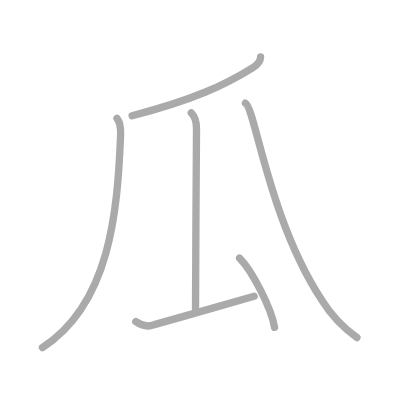
t = 0.00 s
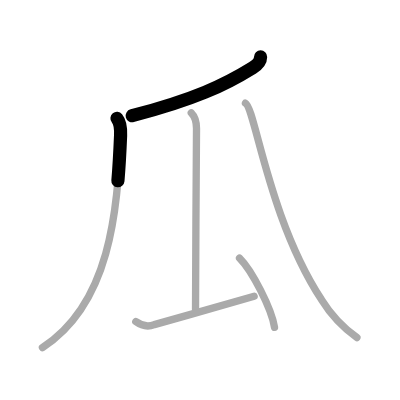
t = 1.25 s
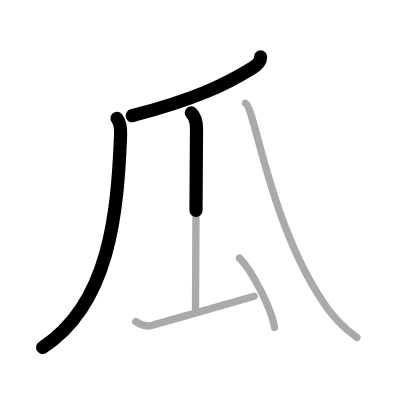
t = 2.50 s
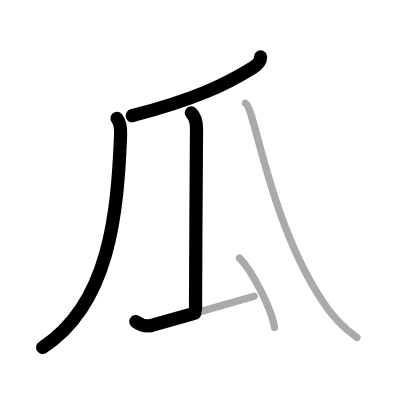
t = 3.50 s
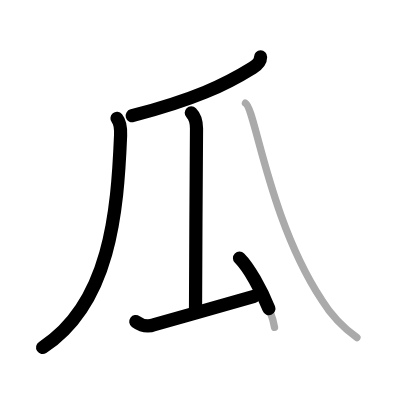
t = 4.75 s
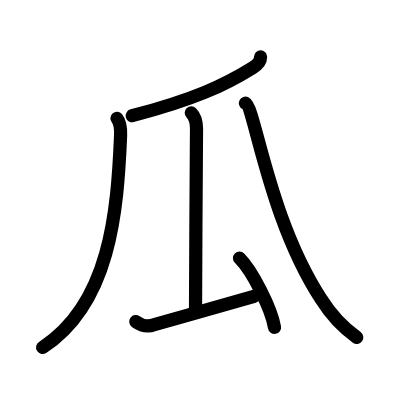
t = 6.00 s

The animated SVG that drew these frames (rendered in a browser with its animation timeline set to each time). Animation: 6 SMIL elements (animate=6); one cycle of 6.00 s.

<?xml version="1.0" standalone="no"?>
<!DOCTYPE svg PUBLIC "-//W3C//DTD SVG 1.1//EN"   "http://www.w3.org/Graphics/SVG/1.1/DTD/svg11.dtd">
<svg width="400px" height="400px"  version="1.1" xmlns="http://www.w3.org/2000/svg">
  <defs>
    <marker id="Triangle" viewBox="0 0 10 10" refX="0" refY="5" markerUnits="strokeWidth" markerWidth="3" style="stroke-opacity:0%;fill:#aaaaaa;" markerHeight="2" orient="auto">
      <path d="M 0 0 L 10 5 L 0 10 z" />
    </marker>
    
    <marker id="Arrow" viewBox="0 0 10 10" refX="5" refY="5" markerUnits="strokeWidth" markerWidth="1.8" style="stroke-opacity:0%;fill:#770000;" markerHeight="2" orient="auto">
      <path d="M 0 4 L 6 4 L 4 1 L 10 5 L 4 9 L 6 6 L 0 6 z" />
        <circle cx="5" cy="5" r="5" />
      </marker>
    
    <marker id="TriangleRed" viewBox="0 0 10 10" refX="0" refY="5" markerUnits="strokeWidth" markerWidth="3" style="stroke-opacity:0%;fill:#CC0000;" markerHeight="2" orient="auto">
      <path d="M 0 0 L 10 5 L 0 10 z" />
    </marker>
    
    <marker id="ArrowRed" viewBox="0 0 10 10" refX="5" refY="5" markerUnits="strokeWidth" markerWidth="1.8" style="stroke-opacity:0%;fill:#CC0000;" markerHeight="2" orient="auto">
      <path d="M 0 4 L 6 4 L 4 1 L 10 5 L 4 9 L 6 6 L 0 6 z" />
        <circle cx="5" cy="5" r="5" />
      </marker>
    
  </defs>
  
  <path style="fill:#ffffff; fill-opacity:100%; fill-rule:evenodd; stroke-width:0;" d="M 0 0 L 400px 0 L 400px 400px L 0 400px L 0 0" />

  <g transform="scale(3.6697247706422 3.6697247706422)">
<path style="fill:none; fill-opacity:0%; fill-rule:evenodd; stroke:#aaaaaa; stroke-opacity:100%; stroke-width: 1.5pt; stroke-linejoin:round; stroke-linecap:round;" d="M71.01 15.5c0 1.12-1.04 2.25-2.19 2.97C61.12 23.25 52.88 27.12 36 31.54"></path>
<path style="fill:none; fill-opacity:0%; fill-rule:evenodd; stroke:#aaaaaa; stroke-opacity:100%; stroke-width: 1.5pt; stroke-linejoin:round; stroke-linecap:round;" d="M31.88 32.25c0.62 0.75 1.07 2.56 0.98 4.7C32 57.75 30 82.75 11.56 94.72"></path>
<path style="fill:none; fill-opacity:0%; fill-rule:evenodd; stroke:#aaaaaa; stroke-opacity:100%; stroke-width: 1.5pt; stroke-linejoin:round; stroke-linecap:round;" d="M52.12 30.75c1.19 1.19 1.43 3 1.43 4.28c0 1.1-0.27 38.72-0.27 49.22"></path>
<path style="fill:none; fill-opacity:0%; fill-rule:evenodd; stroke:#aaaaaa; stroke-opacity:100%; stroke-width: 1.5pt; stroke-linejoin:round; stroke-linecap:round;" d="M37 87.63c1.68 1.23 3.37 1.51 5.06 0.83c8.92-2.52 19.86-5.56 27.19-7.72"></path>
<path style="fill:none; fill-opacity:0%; fill-rule:evenodd; stroke:#aaaaaa; stroke-opacity:100%; stroke-width: 1.5pt; stroke-linejoin:round; stroke-linecap:round;" d="M65.27 70.33c3.37 3.33 8.7 13.7 9.54 18.88"></path>
<path style="fill:none; fill-opacity:0%; fill-rule:evenodd; stroke:#aaaaaa; stroke-opacity:100%; stroke-width: 1.5pt; stroke-linejoin:round; stroke-linecap:round;" d="M66.88 28.12c2.63 1.31 6.34 31.54 20.72 53.51c2.51 4.06 5.73 7.51 9.66 10.36"></path>

<path style="fill:none; fill-opacity:0%; fill-rule:evenodd; stroke:#000000; stroke-opacity:100%; stroke-width: 2.7pt; stroke-linejoin:round; stroke-linecap:round;" d="M71.01 15.5c0 1.12-1.04 2.25-2.19 2.97C61.12 23.25 52.88 27.12 36 31.54" pathLength="100" stroke-dashoffset="100" stroke-dasharray="100 105"><animate id="dashAnim1" attributeName="stroke-dashoffset" from="100" to="0" dur="1s" calcMode="linear" fill="freeze"/></path>
<path style="fill:none; fill-opacity:0%; fill-rule:evenodd; stroke:#000000; stroke-opacity:100%; stroke-width: 2.7pt; stroke-linejoin:round; stroke-linecap:round;" d="M31.88 32.25c0.62 0.75 1.07 2.56 0.98 4.7C32 57.75 30 82.75 11.56 94.72" pathLength="100" stroke-dashoffset="100" stroke-dasharray="100 105"><animate id="dashAnim2" attributeName="stroke-dashoffset" from="100" to="0" dur="1s" calcMode="linear" begin="dashAnim1.end" fill="freeze"/></path>
<path style="fill:none; fill-opacity:0%; fill-rule:evenodd; stroke:#000000; stroke-opacity:100%; stroke-width: 2.7pt; stroke-linejoin:round; stroke-linecap:round;" d="M52.12 30.75c1.19 1.19 1.43 3 1.43 4.28c0 1.1-0.27 38.72-0.27 49.22" pathLength="100" stroke-dashoffset="100" stroke-dasharray="100 105"><animate id="dashAnim3" attributeName="stroke-dashoffset" from="100" to="0" dur="1s" calcMode="linear" begin="dashAnim2.end" fill="freeze"/></path>
<path style="fill:none; fill-opacity:0%; fill-rule:evenodd; stroke:#000000; stroke-opacity:100%; stroke-width: 2.7pt; stroke-linejoin:round; stroke-linecap:round;" d="M37 87.63c1.68 1.23 3.37 1.51 5.06 0.83c8.92-2.52 19.86-5.56 27.19-7.72" pathLength="100" stroke-dashoffset="100" stroke-dasharray="100 105"><animate id="dashAnim4" attributeName="stroke-dashoffset" from="100" to="0" dur="1s" calcMode="linear" begin="dashAnim3.end" fill="freeze"/></path>
<path style="fill:none; fill-opacity:0%; fill-rule:evenodd; stroke:#000000; stroke-opacity:100%; stroke-width: 2.7pt; stroke-linejoin:round; stroke-linecap:round;" d="M65.27 70.33c3.37 3.33 8.7 13.7 9.54 18.88" pathLength="100" stroke-dashoffset="100" stroke-dasharray="100 105"><animate id="dashAnim5" attributeName="stroke-dashoffset" from="100" to="0" dur="1s" calcMode="linear" begin="dashAnim4.end" fill="freeze"/></path>
<path style="fill:none; fill-opacity:0%; fill-rule:evenodd; stroke:#000000; stroke-opacity:100%; stroke-width: 2.7pt; stroke-linejoin:round; stroke-linecap:round;" d="M66.88 28.12c2.63 1.31 6.34 31.54 20.72 53.51c2.51 4.06 5.73 7.51 9.66 10.36" pathLength="100" stroke-dashoffset="100" stroke-dasharray="100 105"><animate id="dashAnim6" attributeName="stroke-dashoffset" from="100" to="0" dur="1s" calcMode="linear" begin="dashAnim5.end" fill="freeze"/></path>

</g>

</svg>  
          
